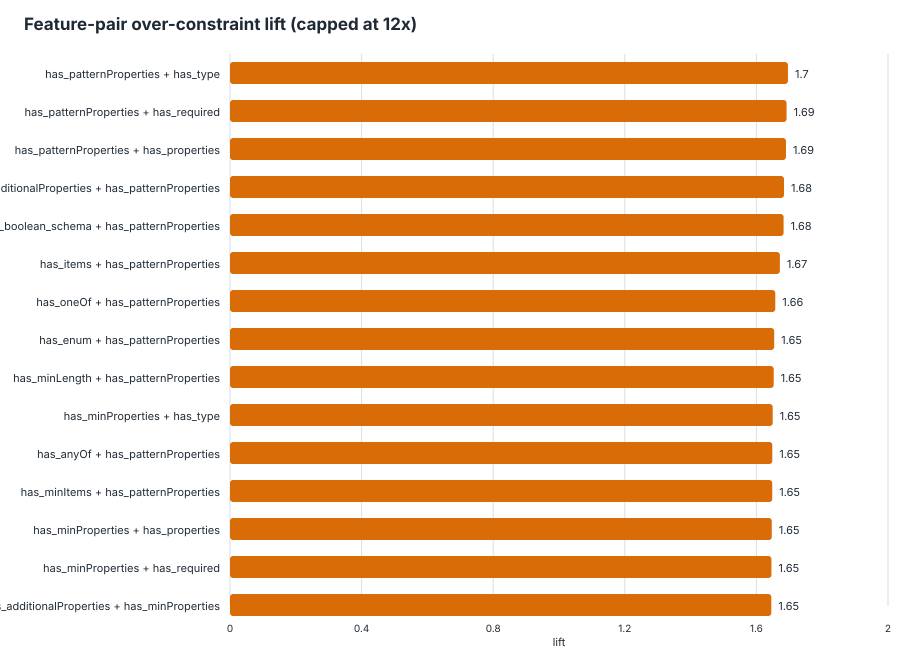

The table this chart was drawn from, first rows:
feature_pair, feature_a, feature_b, schemas_with_pair, schemas_without_pair, support, over_with_pair, over_without_pair, over_denominator_with, over_denominator_without, over_rate_with, over_rate_without, lift, delta, eligible_lift
has_patternProperties__AND__has_type, has_patternProperties, has_type, 313, 4647, 0.0631, 535, 4276, 539, 7306, 0.9926, 0.5853, 1.696, 0.4073, true
has_patternProperties__AND__has_required, has_patternProperties, has_required, 242, 4718, 0.04879, 425, 4386, 425, 7420, 1, 0.5911, 1.692, 0.4089, true
has_patternProperties__AND__has_properti…, has_patternProperties, has_properties, 291, 4669, 0.05867, 503, 4308, 507, 7338, 0.9921, 0.5871, 1.69, 0.405, true
has_additionalProperties__AND__has_patte…, has_additionalProperties, has_patternProperties, 250, 4710, 0.0504, 428, 4383, 430, 7415, 0.9953, 0.5911, 1.684, 0.4042, true
has_boolean_schema__AND__has_patternProp…, has_boolean_schema, has_patternProperties, 245, 4715, 0.0494, 421, 4390, 423, 7422, 0.9953, 0.5915, 1.683, 0.4038, true
has_items__AND__has_patternProperties, has_items, has_patternProperties, 206, 4754, 0.04153, 357, 4454, 359, 7486, 0.9944, 0.595, 1.671, 0.3995, true
has_oneOf__AND__has_patternProperties, has_oneOf, has_patternProperties, 115, 4845, 0.02319, 196, 4615, 196, 7649, 1, 0.6033, 1.657, 0.3967, true
has_enum__AND__has_patternProperties, has_enum, has_patternProperties, 156, 4804, 0.03145, 263, 4548, 265, 7580, 0.9925, 0.6, 1.654, 0.3925, true
has_minLength__AND__has_patternPropertie…, has_minLength, has_patternProperties, 91, 4869, 0.01835, 162, 4649, 162, 7683, 1, 0.6051, 1.653, 0.3949, true
has_minProperties__AND__has_type, has_minProperties, has_type, 85, 4875, 0.01714, 140, 4671, 140, 7705, 1, 0.6062, 1.65, 0.3938, true
has_anyOf__AND__has_patternProperties, has_anyOf, has_patternProperties, 76, 4884, 0.01532, 131, 4680, 131, 7714, 1, 0.6067, 1.648, 0.3933, true
has_minItems__AND__has_patternProperties, has_minItems, has_patternProperties, 75, 4885, 0.01512, 130, 4681, 130, 7715, 1, 0.6067, 1.648, 0.3933, true
has_minProperties__AND__has_properties, has_minProperties, has_properties, 73, 4887, 0.01472, 120, 4691, 120, 7725, 1, 0.6072, 1.647, 0.3928, true
has_minProperties__AND__has_required, has_minProperties, has_required, 68, 4892, 0.01371, 112, 4699, 112, 7733, 1, 0.6077, 1.646, 0.3923, true
has_additionalProperties__AND__has_minPr…, has_additionalProperties, has_minProperties, 68, 4892, 0.01371, 110, 4701, 110, 7735, 1, 0.6078, 1.645, 0.3922, true
has_pattern__AND__has_patternProperties, has_pattern, has_patternProperties, 130, 4830, 0.02621, 217, 4594, 219, 7626, 0.9909, 0.6024, 1.645, 0.3885, true
has_boolean_schema__AND__has_minProperti…, has_boolean_schema, has_minProperties, 61, 4899, 0.0123, 98, 4713, 98, 7747, 1, 0.6084, 1.644, 0.3916, true
has_maxLength__AND__has_patternPropertie…, has_maxLength, has_patternProperties, 55, 4905, 0.01109, 95, 4716, 95, 7750, 1, 0.6085, 1.643, 0.3915, true
has_items__AND__has_minProperties, has_items, has_minProperties, 53, 4907, 0.01069, 92, 4719, 92, 7753, 1, 0.6087, 1.643, 0.3913, true
has_defs__AND__has_patternProperties, has_defs, has_patternProperties, 157, 4803, 0.03165, 267, 4544, 271, 7574, 0.9852, 0.5999, 1.642, 0.3853, true
has_not__AND__has_type, has_not, has_type, 56, 4904, 0.01129, 86, 4725, 86, 7759, 1, 0.609, 1.642, 0.391, true
has_patternProperties__AND__has_ref, has_patternProperties, has_ref, 156, 4804, 0.03145, 266, 4545, 270, 7575, 0.9852, 0.6, 1.642, 0.3852, true
has_not__AND__has_properties, has_not, has_properties, 55, 4905, 0.01109, 84, 4727, 84, 7761, 1, 0.6091, 1.642, 0.3909, true
has_not__AND__has_required, has_not, has_required, 53, 4907, 0.01069, 82, 4729, 82, 7763, 1, 0.6092, 1.642, 0.3908, true
has_defs__AND__has_minProperties, has_defs, has_minProperties, 47, 4913, 0.009476, 79, 4732, 79, 7766, 1, 0.6093, 1.641, 0.3907, true
has_minProperties__AND__has_ref, has_minProperties, has_ref, 46, 4914, 0.009274, 77, 4734, 77, 7768, 1, 0.6094, 1.641, 0.3906, true
has_defs__AND__has_not, has_defs, has_not, 43, 4917, 0.008669, 68, 4743, 68, 7777, 1, 0.6099, 1.64, 0.3901, true
has_enum__AND__has_not, has_enum, has_not, 43, 4917, 0.008669, 68, 4743, 68, 7777, 1, 0.6099, 1.64, 0.3901, true
has_not__AND__has_ref, has_not, has_ref, 43, 4917, 0.008669, 68, 4743, 68, 7777, 1, 0.6099, 1.64, 0.3901, true
has_enum__AND__has_minProperties, has_enum, has_minProperties, 41, 4919, 0.008266, 67, 4744, 67, 7778, 1, 0.6099, 1.64, 0.3901, true
has_minProperties__AND__has_pattern, has_minProperties, has_pattern, 39, 4921, 0.007863, 64, 4747, 64, 7781, 1, 0.6101, 1.639, 0.3899, true
has_items__AND__has_not, has_items, has_not, 40, 4920, 0.008065, 62, 4749, 62, 7783, 1, 0.6102, 1.639, 0.3898, true
has_boolean_schema__AND__has_not, has_boolean_schema, has_not, 39, 4921, 0.007863, 60, 4751, 60, 7785, 1, 0.6103, 1.639, 0.3897, true
has_additionalProperties__AND__has_not, has_additionalProperties, has_not, 39, 4921, 0.007863, 59, 4752, 59, 7786, 1, 0.6103, 1.638, 0.3897, true
has_maxItems__AND__has_patternProperties, has_maxItems, has_patternProperties, 32, 4928, 0.006452, 52, 4759, 52, 7793, 1, 0.6107, 1.638, 0.3893, true
has_not__AND__has_oneOf, has_not, has_oneOf, 32, 4928, 0.006452, 52, 4759, 52, 7793, 1, 0.6107, 1.638, 0.3893, true
has_maxProperties__AND__has_properties, has_maxProperties, has_properties, 31, 4929, 0.00625, 51, 4760, 51, 7794, 1, 0.6107, 1.637, 0.3893, true
has_maxProperties__AND__has_type, has_maxProperties, has_type, 31, 4929, 0.00625, 51, 4760, 51, 7794, 1, 0.6107, 1.637, 0.3893, true
has_items__AND__has_maxProperties, has_items, has_maxProperties, 29, 4931, 0.005847, 49, 4762, 49, 7796, 1, 0.6108, 1.637, 0.3892, true
has_minItems__AND__has_minProperties, has_minItems, has_minProperties, 27, 4933, 0.005444, 49, 4762, 49, 7796, 1, 0.6108, 1.637, 0.3892, true
has_maxProperties__AND__has_required, has_maxProperties, has_required, 28, 4932, 0.005645, 48, 4763, 48, 7797, 1, 0.6109, 1.637, 0.3891, true
has_allOf__AND__has_patternProperties, has_allOf, has_patternProperties, 27, 4933, 0.005444, 44, 4767, 44, 7801, 1, 0.6111, 1.636, 0.3889, true
has_allOf__AND__has_not, has_allOf, has_not, 28, 4932, 0.005645, 43, 4768, 43, 7802, 1, 0.6111, 1.636, 0.3889, true
has_minProperties__AND__has_oneOf, has_minProperties, has_oneOf, 27, 4933, 0.005444, 42, 4769, 42, 7803, 1, 0.6112, 1.636, 0.3888, true
has_not__AND__has_pattern, has_not, has_pattern, 27, 4933, 0.005444, 42, 4769, 42, 7803, 1, 0.6112, 1.636, 0.3888, true
has_additionalProperties__AND__has_maxPr…, has_additionalProperties, has_maxProperties, 26, 4934, 0.005242, 42, 4769, 42, 7803, 1, 0.6112, 1.636, 0.3888, true
has_boolean_schema__AND__has_maxProperti…, has_boolean_schema, has_maxProperties, 25, 4935, 0.00504, 41, 4770, 41, 7804, 1, 0.6112, 1.636, 0.3888, true
has_minProperties__AND__has_patternPrope…, has_minProperties, has_patternProperties, 23, 4937, 0.004637, 40, 4771, 40, 7805, 1, 0.6113, 1.636, 0.3887, true
has_anyOf__AND__has_not, has_anyOf, has_not, 27, 4933, 0.005444, 39, 4772, 39, 7806, 1, 0.6113, 1.636, 0.3887, true
has_minimum__AND__has_not, has_minimum, has_not, 24, 4936, 0.004839, 39, 4772, 39, 7806, 1, 0.6113, 1.636, 0.3887, true
has_minLength__AND__has_not, has_minLength, has_not, 24, 4936, 0.004839, 37, 4774, 37, 7808, 1, 0.6114, 1.636, 0.3886, true
has_enum__AND__has_maxProperties, has_enum, has_maxProperties, 22, 4938, 0.004435, 36, 4775, 36, 7809, 1, 0.6115, 1.635, 0.3885, true
has_maxProperties__AND__has_pattern, has_maxProperties, has_pattern, 21, 4939, 0.004234, 36, 4775, 36, 7809, 1, 0.6115, 1.635, 0.3885, true
has_const__AND__has_defs, has_const, has_defs, 21, 4939, 0.004234, 34, 4777, 34, 7811, 1, 0.6116, 1.635, 0.3884, true
has_anyOf__AND__has_minProperties, has_anyOf, has_minProperties, 22, 4938, 0.004435, 33, 4778, 33, 7812, 1, 0.6116, 1.635, 0.3884, true
has_minItems__AND__has_not, has_minItems, has_not, 21, 4939, 0.004234, 33, 4778, 33, 7812, 1, 0.6116, 1.635, 0.3884, true
has_const__AND__has_ref, has_const, has_ref, 19, 4941, 0.003831, 30, 4781, 30, 7815, 1, 0.6118, 1.635, 0.3882, true
has_defs__AND__has_maxProperties, has_defs, has_maxProperties, 16, 4944, 0.003226, 29, 4782, 29, 7816, 1, 0.6118, 1.634, 0.3882, true
has_maxProperties__AND__has_ref, has_maxProperties, has_ref, 16, 4944, 0.003226, 29, 4782, 29, 7816, 1, 0.6118, 1.634, 0.3882, true
has_maximum__AND__has_not, has_maximum, has_not, 18, 4942, 0.003629, 28, 4783, 28, 7817, 1, 0.6119, 1.634, 0.3881, true
... 374 more rows
